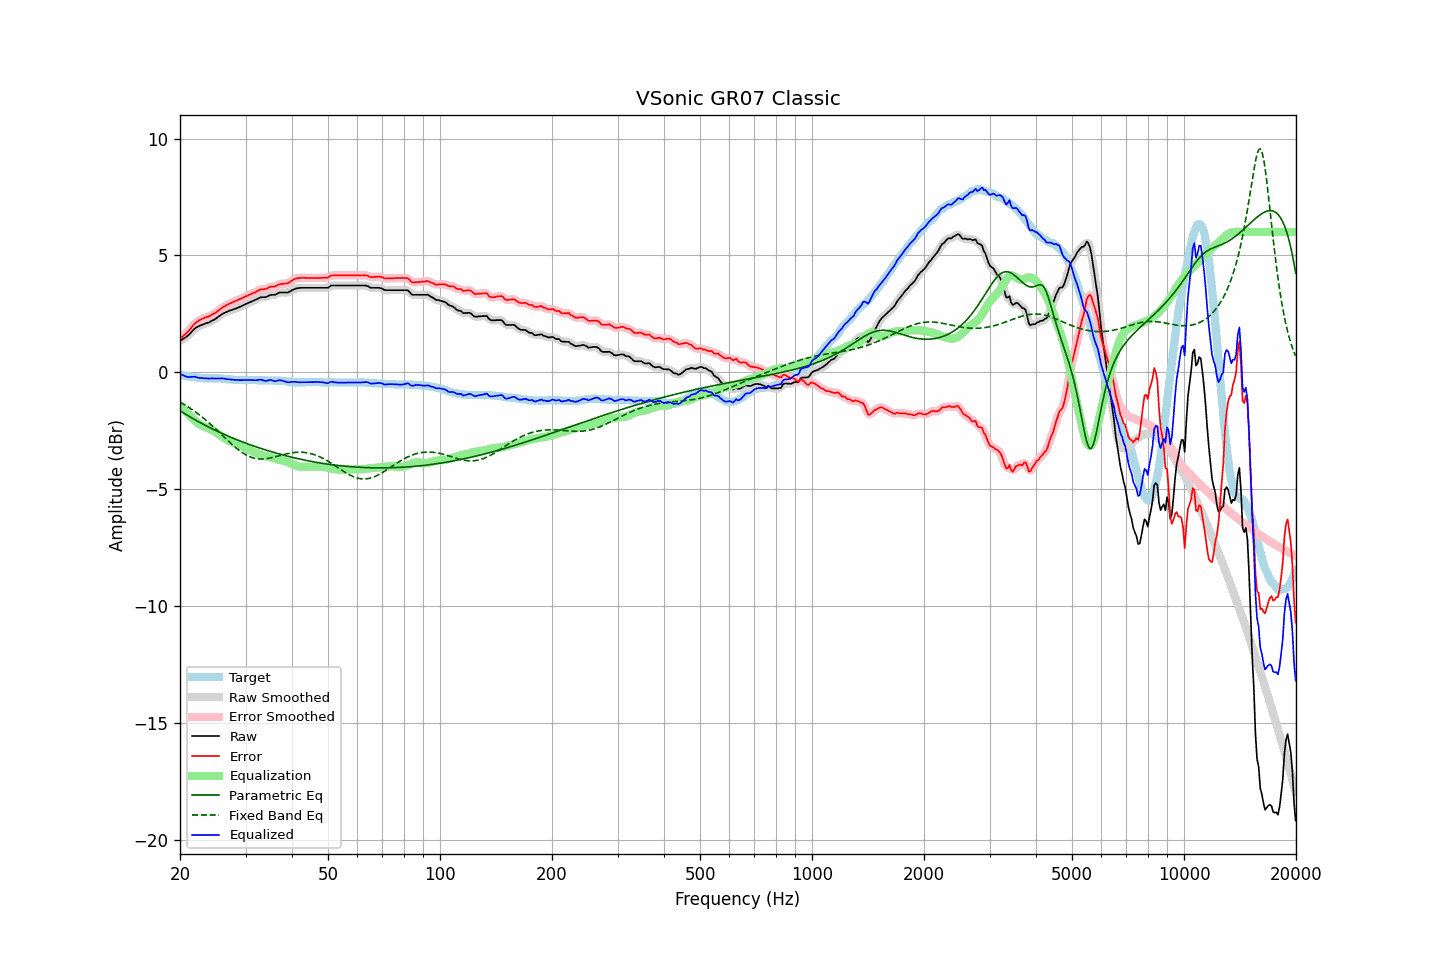

The file beside this chart, header and first rows:
frequency, raw, error, smoothed, error_smoothed, equalization, parametric_eq, fixed_band_eq, equalized_raw, equalized_smoothed, target
20.00, 1.34, 1.44, 1.35, 1.44, -1.41, -1.64, -1.28, -0.07, -0.06, -0.10
20.20, 1.38, 1.49, 1.38, 1.50, -1.49, -1.68, -1.32, -0.10, -0.10, -0.11
20.40, 1.43, 1.56, 1.43, 1.55, -1.56, -1.73, -1.35, -0.13, -0.13, -0.13
20.61, 1.47, 1.61, 1.47, 1.62, -1.64, -1.77, -1.39, -0.16, -0.16, -0.14
20.81, 1.52, 1.68, 1.52, 1.68, -1.71, -1.81, -1.44, -0.18, -0.18, -0.16
21.02, 1.57, 1.74, 1.58, 1.74, -1.78, -1.86, -1.48, -0.20, -0.20, -0.17
21.23, 1.64, 1.82, 1.64, 1.82, -1.84, -1.90, -1.52, -0.20, -0.20, -0.18
21.44, 1.71, 1.90, 1.72, 1.91, -1.91, -1.94, -1.57, -0.20, -0.19, -0.19
21.66, 1.79, 2.00, 1.79, 2.00, -1.98, -1.98, -1.62, -0.19, -0.19, -0.21
21.87, 1.86, 2.07, 1.86, 2.07, -2.05, -2.02, -1.66, -0.19, -0.19, -0.21
22.09, 1.91, 2.13, 1.91, 2.13, -2.12, -2.06, -1.71, -0.20, -0.21, -0.22
22.31, 1.94, 2.17, 1.95, 2.18, -2.17, -2.09, -1.76, -0.23, -0.22, -0.23
22.54, 1.98, 2.22, 1.98, 2.22, -2.22, -2.13, -1.82, -0.24, -0.24, -0.24
22.76, 2.01, 2.26, 2.01, 2.26, -2.26, -2.17, -1.87, -0.25, -0.25, -0.25
22.99, 2.04, 2.29, 2.04, 2.29, -2.29, -2.21, -1.93, -0.25, -0.25, -0.25
23.22, 2.06, 2.32, 2.07, 2.32, -2.32, -2.24, -1.98, -0.26, -0.25, -0.26
23.45, 2.09, 2.35, 2.09, 2.35, -2.35, -2.28, -2.04, -0.25, -0.26, -0.26
23.69, 2.11, 2.37, 2.11, 2.37, -2.38, -2.31, -2.10, -0.26, -0.26, -0.26
23.92, 2.13, 2.39, 2.14, 2.40, -2.40, -2.35, -2.16, -0.27, -0.26, -0.26
24.16, 2.17, 2.43, 2.17, 2.43, -2.44, -2.38, -2.22, -0.26, -0.26, -0.26
24.40, 2.21, 2.47, 2.21, 2.47, -2.47, -2.42, -2.28, -0.26, -0.26, -0.26
24.65, 2.24, 2.50, 2.25, 2.51, -2.51, -2.45, -2.35, -0.27, -0.26, -0.26
24.89, 2.28, 2.54, 2.29, 2.55, -2.55, -2.48, -2.41, -0.27, -0.26, -0.26
25.14, 2.33, 2.59, 2.33, 2.59, -2.60, -2.52, -2.47, -0.26, -0.27, -0.26
25.39, 2.38, 2.64, 2.38, 2.64, -2.65, -2.55, -2.54, -0.26, -0.26, -0.26
25.65, 2.43, 2.70, 2.44, 2.70, -2.70, -2.58, -2.61, -0.26, -0.26, -0.27
25.91, 2.48, 2.75, 2.48, 2.75, -2.74, -2.61, -2.67, -0.26, -0.26, -0.27
26.16, 2.52, 2.80, 2.52, 2.80, -2.79, -2.64, -2.74, -0.26, -0.27, -0.28
26.43, 2.55, 2.83, 2.56, 2.84, -2.83, -2.67, -2.80, -0.28, -0.28, -0.28
26.69, 2.58, 2.87, 2.59, 2.87, -2.87, -2.70, -2.87, -0.29, -0.29, -0.29
26.96, 2.61, 2.91, 2.61, 2.91, -2.91, -2.73, -2.94, -0.30, -0.30, -0.30
27.23, 2.64, 2.94, 2.64, 2.94, -2.94, -2.76, -3.00, -0.30, -0.30, -0.30
27.50, 2.66, 2.97, 2.66, 2.97, -2.97, -2.79, -3.06, -0.31, -0.31, -0.31
27.77, 2.68, 3.00, 2.69, 3.01, -3.01, -2.82, -3.12, -0.32, -0.32, -0.32
28.05, 2.71, 3.04, 2.71, 3.03, -3.04, -2.85, -3.18, -0.32, -0.33, -0.33
28.33, 2.73, 3.06, 2.74, 3.07, -3.07, -2.87, -3.24, -0.33, -0.33, -0.33
28.62, 2.76, 3.09, 2.76, 3.10, -3.10, -2.90, -3.30, -0.33, -0.33, -0.33
28.90, 2.79, 3.13, 2.79, 3.12, -3.13, -2.93, -3.35, -0.33, -0.33, -0.34
29.19, 2.82, 3.15, 2.82, 3.16, -3.16, -2.95, -3.40, -0.33, -0.33, -0.33
29.48, 2.85, 3.18, 2.86, 3.19, -3.19, -2.98, -3.45, -0.33, -0.33, -0.33
29.78, 2.89, 3.22, 2.89, 3.22, -3.22, -3.01, -3.49, -0.32, -0.33, -0.33
30.08, 2.92, 3.25, 2.92, 3.25, -3.25, -3.03, -3.53, -0.33, -0.33, -0.33
30.38, 2.95, 3.28, 2.95, 3.28, -3.28, -3.06, -3.57, -0.33, -0.32, -0.33
30.68, 2.98, 3.31, 2.98, 3.31, -3.31, -3.08, -3.60, -0.33, -0.33, -0.33
30.99, 3.01, 3.34, 3.01, 3.34, -3.34, -3.11, -3.63, -0.33, -0.33, -0.33
31.30, 3.04, 3.37, 3.04, 3.37, -3.38, -3.13, -3.65, -0.33, -0.33, -0.33
31.61, 3.07, 3.40, 3.07, 3.40, -3.41, -3.16, -3.67, -0.34, -0.34, -0.33
31.93, 3.10, 3.43, 3.10, 3.44, -3.44, -3.18, -3.69, -0.34, -0.34, -0.33
32.24, 3.13, 3.47, 3.14, 3.47, -3.47, -3.20, -3.70, -0.33, -0.33, -0.34
32.57, 3.17, 3.51, 3.17, 3.51, -3.49, -3.23, -3.70, -0.32, -0.32, -0.34
32.89, 3.20, 3.54, 3.20, 3.54, -3.52, -3.25, -3.71, -0.32, -0.32, -0.34
33.22, 3.21, 3.55, 3.21, 3.55, -3.54, -3.27, -3.71, -0.33, -0.33, -0.34
33.55, 3.21, 3.55, 3.21, 3.56, -3.56, -3.29, -3.71, -0.35, -0.35, -0.34
33.89, 3.21, 3.56, 3.22, 3.57, -3.58, -3.32, -3.70, -0.37, -0.36, -0.35
34.23, 3.23, 3.58, 3.24, 3.59, -3.60, -3.34, -3.69, -0.36, -0.36, -0.35
34.57, 3.27, 3.62, 3.27, 3.62, -3.61, -3.36, -3.68, -0.34, -0.34, -0.35
34.92, 3.30, 3.65, 3.30, 3.64, -3.63, -3.38, -3.67, -0.33, -0.33, -0.35
35.27, 3.31, 3.66, 3.31, 3.66, -3.65, -3.40, -3.65, -0.34, -0.34, -0.35
35.62, 3.31, 3.66, 3.31, 3.67, -3.67, -3.42, -3.64, -0.36, -0.36, -0.35
35.97, 3.31, 3.67, 3.32, 3.68, -3.70, -3.44, -3.62, -0.38, -0.37, -0.36
... 635 more rows
